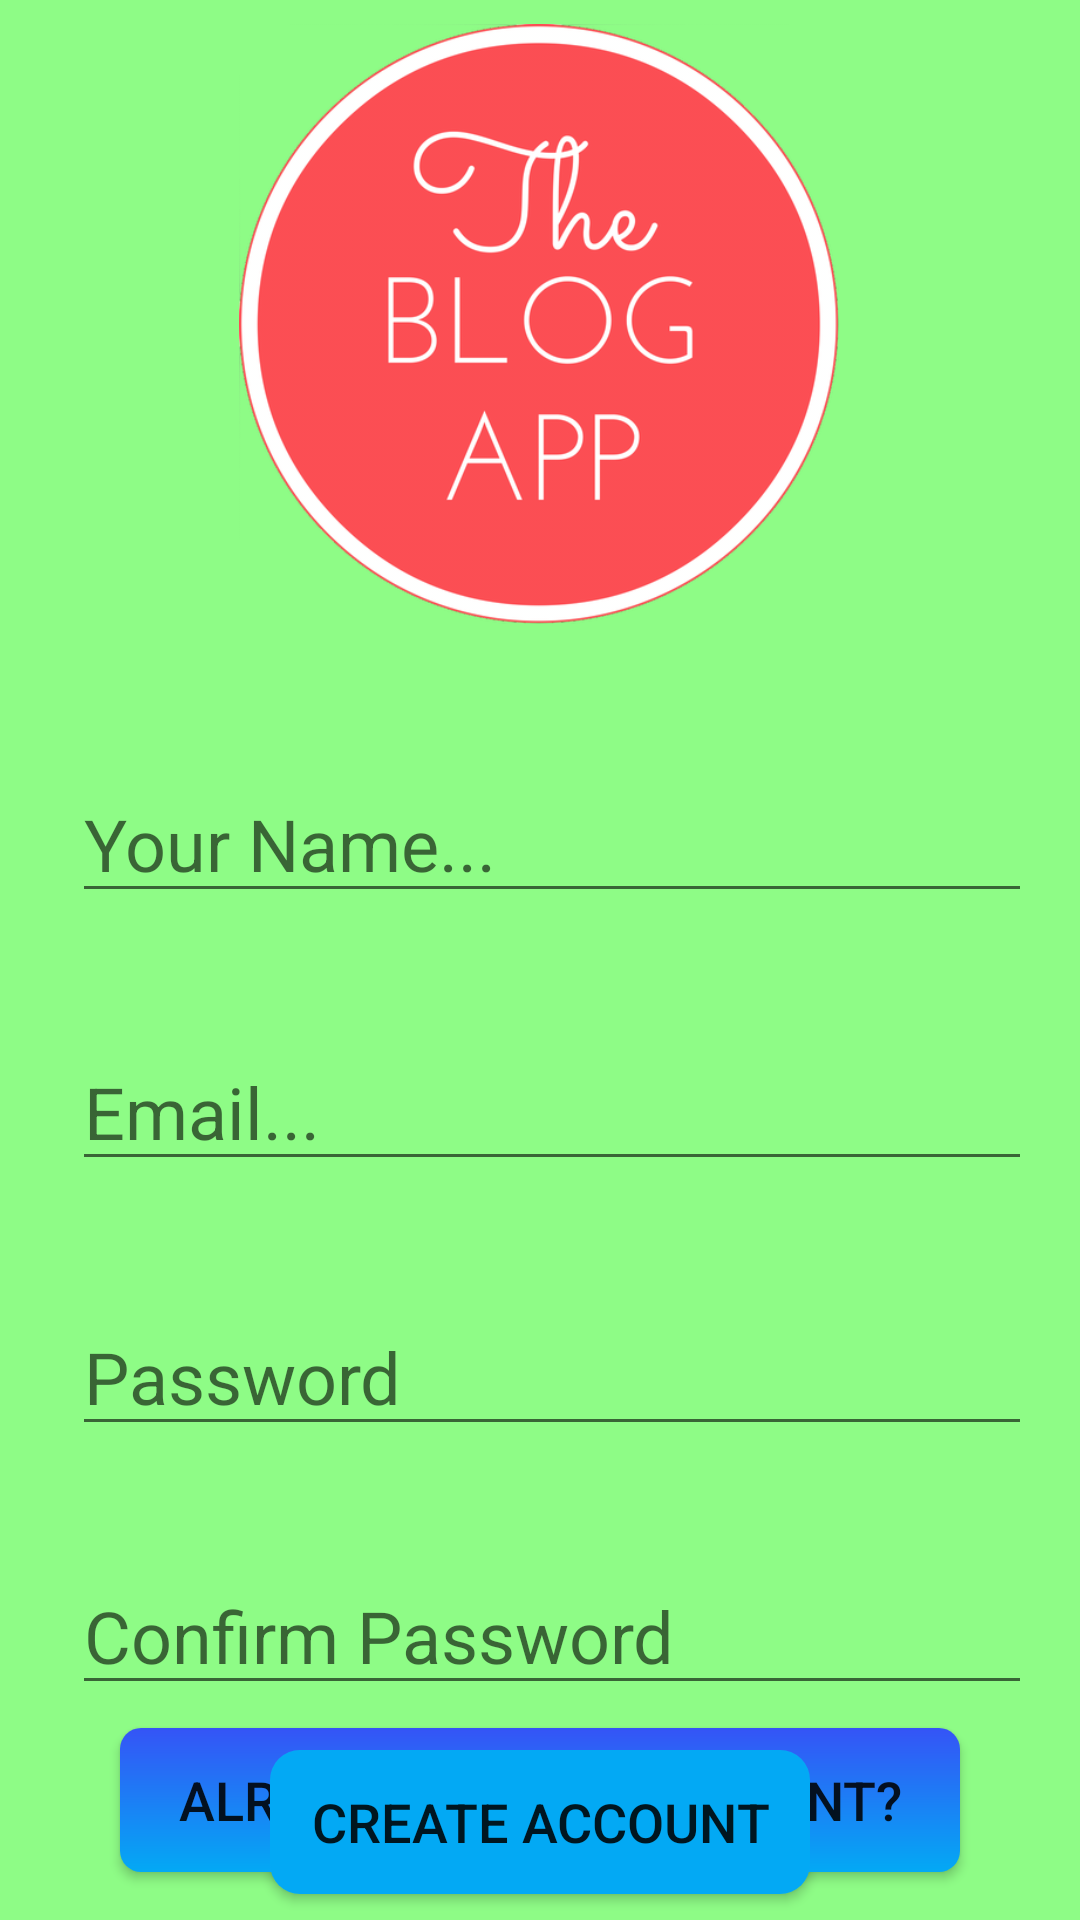

Layout XML and referenced resources for this Android screen:
<!-- AndroidManifest.xml: application theme Theme.PhotoBlogApp -->
<!-- res/layout/activity_register.xml -->
<?xml version="1.0" encoding="utf-8"?>
<androidx.constraintlayout.widget.ConstraintLayout xmlns:android="http://schemas.android.com/apk/res/android"
    xmlns:app="http://schemas.android.com/apk/res-auto"
    xmlns:tools="http://schemas.android.com/tools"
    android:layout_width="match_parent"
    android:layout_height="match_parent"
    android:background="@color/purple_200"
    android:hapticFeedbackEnabled="false"
    tools:context=".LoginActivity">

    <ImageView
        android:id="@+id/blog_image"
        android:layout_width="200dp"
        android:layout_height="208dp"
        android:layout_marginTop="4dp"
        android:contentDescription="blog image"
        android:src="@drawable/unnamed"
        app:layout_constraintEnd_toEndOf="parent"
        app:layout_constraintHorizontal_bias="0.497"
        app:layout_constraintStart_toStartOf="parent"
        app:layout_constraintTop_toTopOf="parent" />

    <EditText
        android:id="@+id/name_reg"
        android:layout_width="match_parent"
        android:layout_height="wrap_content"
        android:layout_marginStart="24dp"
        android:layout_marginTop="43dp"
        android:layout_marginEnd="16dp"
        android:hint="Your Name..."
        android:textSize="24sp"
        app:layout_constraintEnd_toEndOf="parent"
        app:layout_constraintHorizontal_bias="0.0"
        app:layout_constraintStart_toStartOf="parent"
        app:layout_constraintTop_toBottomOf="@+id/blog_image" />

    <Button

        android:id="@+id/login2_btn"
        android:layout_width="0dp"
        android:layout_height="wrap_content"
        android:layout_marginStart="40dp"
        android:layout_marginTop="32dp"
        android:layout_marginEnd="40dp"
        android:layout_marginBottom="16dp"
        android:background="@drawable/border2"
        android:text="Already Have An Acount?"
        android:textSize="18sp"
        app:layout_constraintBottom_toBottomOf="parent"
        app:layout_constraintEnd_toEndOf="parent"
        app:layout_constraintStart_toStartOf="parent"
        app:layout_constraintTop_toBottomOf="@+id/button"
        tools:ignore="UnknownId" />

    <EditText
        android:id="@+id/email_reg"
        android:layout_width="0dp"
        android:layout_height="wrap_content"
        android:layout_marginStart="24dp"
        android:layout_marginTop="40dp"
        android:layout_marginEnd="16dp"
        android:ems="10"
        android:hint="Email..."
        android:inputType="textPersonName"
        android:textSize="24sp"
        app:layout_constraintEnd_toEndOf="parent"
        app:layout_constraintStart_toStartOf="parent"
        app:layout_constraintTop_toBottomOf="@+id/name_reg" />

    <EditText
        android:id="@+id/password_reg"
        android:layout_width="0dp"
        android:layout_height="wrap_content"
        android:layout_marginStart="24dp"
        android:layout_marginTop="39dp"
        android:layout_marginEnd="16dp"
        android:ems="10"
        android:hint="Password"
        android:inputType="textPersonName"
        android:textSize="24sp"
        app:layout_constraintEnd_toEndOf="parent"
        app:layout_constraintStart_toStartOf="parent"
        app:layout_constraintTop_toBottomOf="@+id/email_reg" />

    <EditText
        android:id="@+id/passconfirm_reg"
        android:layout_width="0dp"
        android:layout_height="wrap_content"
        android:layout_marginStart="24dp"
        android:layout_marginTop="37dp"
        android:layout_marginEnd="16dp"
        android:ems="10"
        android:hint="Confirm Password"
        android:inputType="textPersonName"
        android:textSize="24sp"
        app:layout_constraintEnd_toEndOf="parent"
        app:layout_constraintStart_toStartOf="parent"
        app:layout_constraintTop_toBottomOf="@+id/password_reg" />

    <Button
        android:id="@+id/reg_btn"
        android:layout_width="0dp"
        android:layout_height="wrap_content"
        android:layout_marginStart="90dp"
        android:layout_marginTop="15dp"
        android:layout_marginEnd="90dp"
        android:background="@drawable/border"
        android:text="Create account"
        android:textSize="18sp"
        app:backgroundTint="@color/background"
        app:layout_constraintEnd_toEndOf="parent"
        app:layout_constraintStart_toStartOf="parent"
        app:layout_constraintTop_toBottomOf="@+id/passconfirm_reg" />

</androidx.constraintlayout.widget.ConstraintLayout>
<!-- resources referenced by this layout -->
<resources>
  <color name="background">#03A9F4</color>
  <color name="purple_200">#8EFC86</color>
  <!-- drawable border (drawable) -->
  <?xml version="1.0" encoding="utf-8"?>
  <shape xmlns:android="http://schemas.android.com/apk/res/android">
       <gradient android:startColor="#A2B5C5"
      android:endColor="#03A9F4"
      android:angle="270" />
  
      <corners android:radius="10dp"/>
  </shape>
  <!-- drawable border2 (drawable) -->
  <?xml version="1.0" encoding="utf-8"?>
  <shape xmlns:android="http://schemas.android.com/apk/res/android">
      <corners android:radius="7dp"/>
      <gradient android:angle="270"
          android:startColor="@color/background_color"
          android:endColor="@color/background"/>
  </shape>
  <!-- drawable unnamed: png bitmap (drawable, 77458 bytes) -->
  <style name="Theme.PhotoBlogApp" parent="Theme.MaterialComponents.DayNight.DarkActionBar">
          
          <item name="colorPrimary">@color/purple_500</item>
          <item name="colorPrimaryVariant">@color/purple_700</item>
          <item name="colorOnPrimary">@color/white</item>
          
          <item name="colorSecondary">@color/teal_200</item>
          <item name="colorSecondaryVariant">@color/teal_700</item>
          <item name="colorOnSecondary">@color/black</item>
          
          <item name="android:statusBarColor" tools:targetApi="l">?attr/colorPrimaryVariant</item>
          
      </style>
  <color name="background_color">#3554F6</color>
  <color name="purple_500">#FF6200EE</color>
  <color name="purple_700">#FF3700B3</color>
  <color name="white">#FFFFFFFF</color>
  <color name="teal_200">#FF03DAC5</color>
  <color name="teal_700">#FF018786</color>
  <color name="black">#FF000000</color>
</resources>
